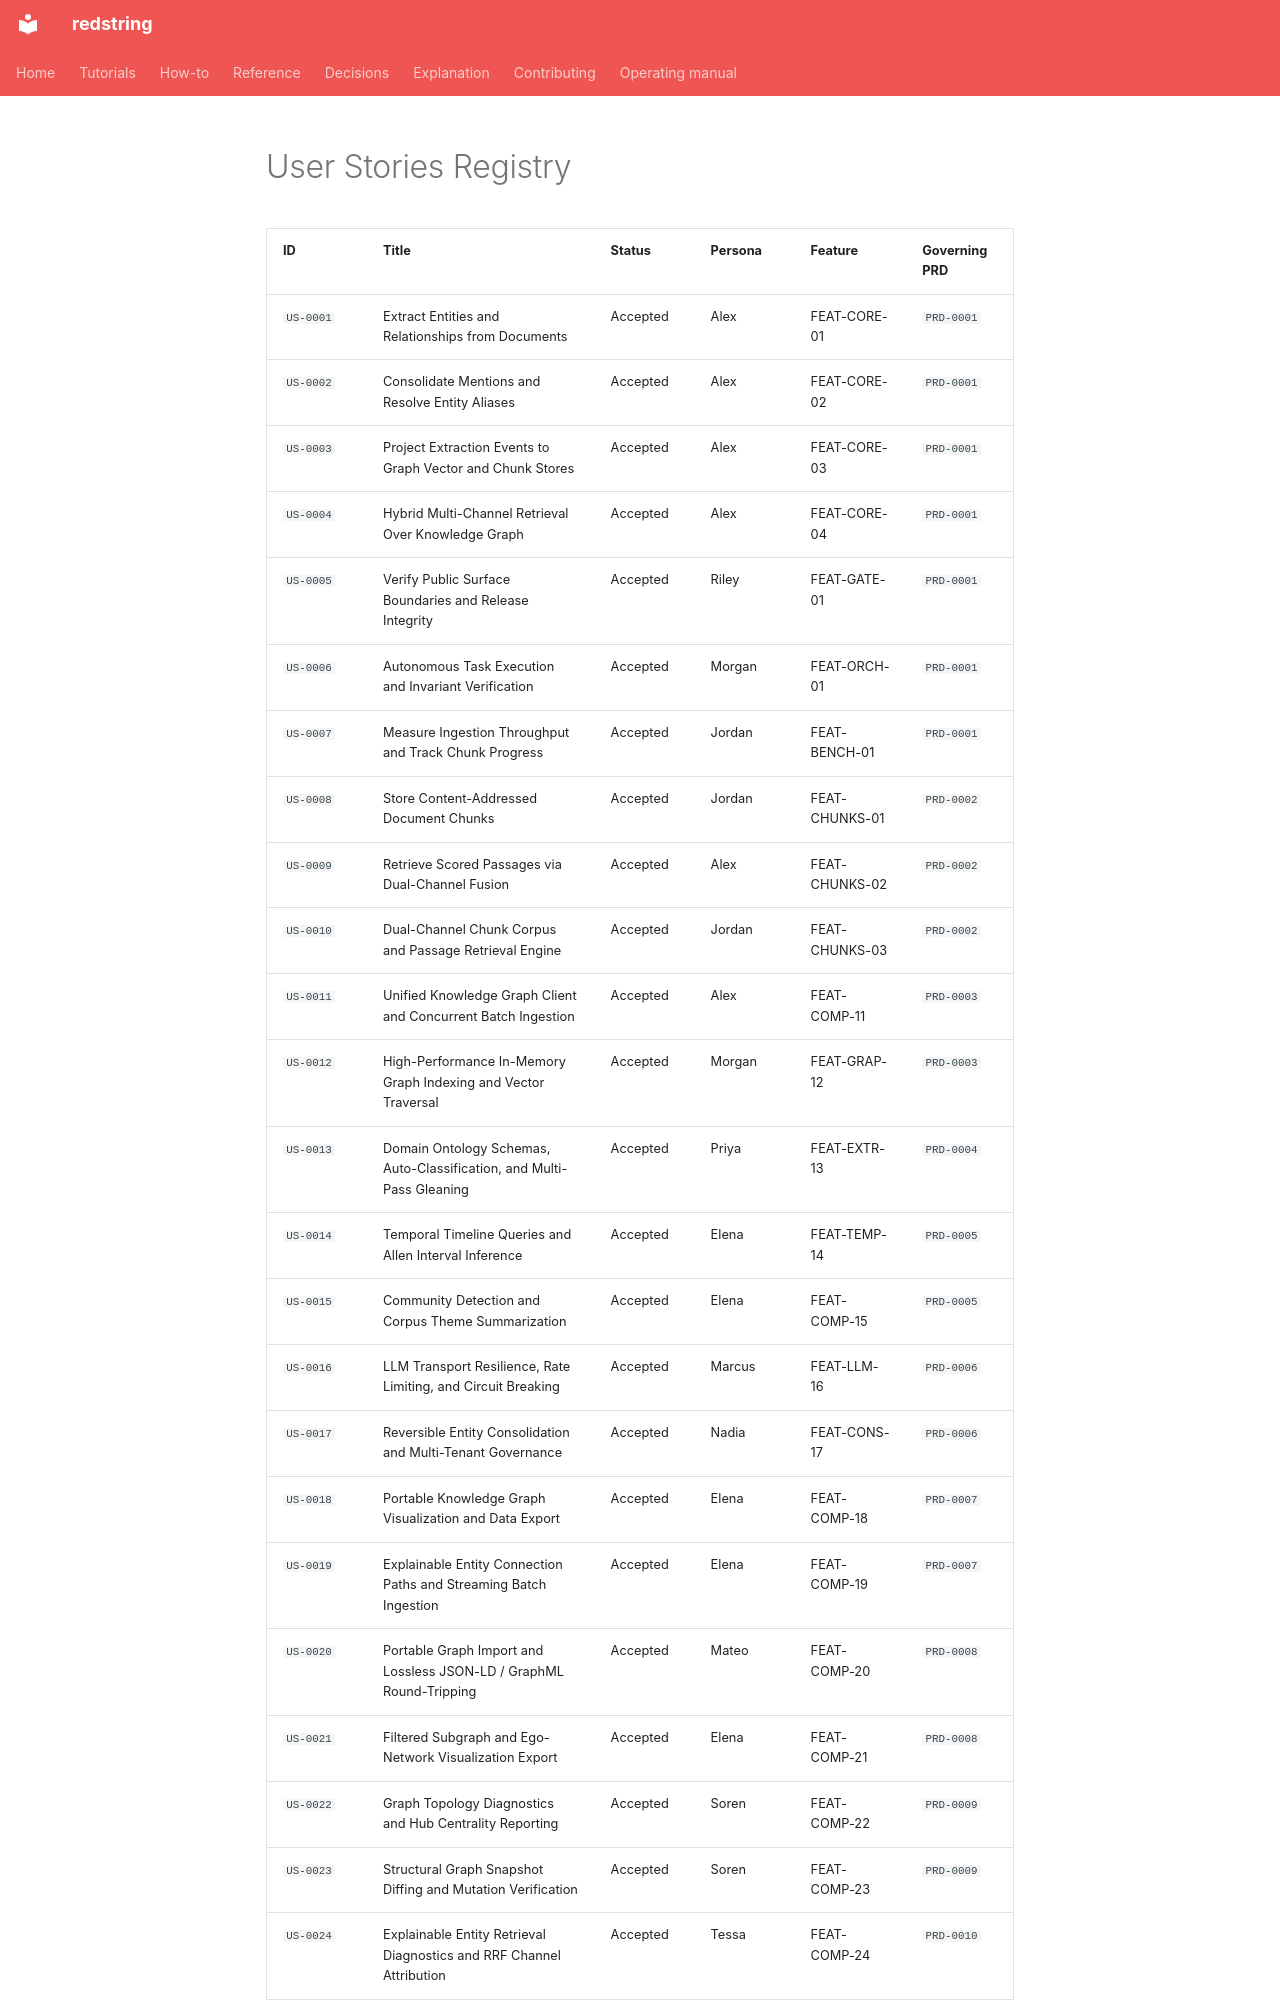

repository: tyevans/redstring · page: project/user_stories/REGISTRY/index.html · generator: mkdocs

# User Stories Registry

| ID | Title | Status | Persona | Feature | Governing PRD |
|---|---|---|---|---|---|
| `US-0001` | Extract Entities and Relationships from Documents | Accepted | Alex | FEAT-CORE-01 | `PRD-0001` |
| `US-0002` | Consolidate Mentions and Resolve Entity Aliases | Accepted | Alex | FEAT-CORE-02 | `PRD-0001` |
| `US-0003` | Project Extraction Events to Graph Vector and Chunk Stores | Accepted | Alex | FEAT-CORE-03 | `PRD-0001` |
| `US-0004` | Hybrid Multi-Channel Retrieval Over Knowledge Graph | Accepted | Alex | FEAT-CORE-04 | `PRD-0001` |
| `US-0005` | Verify Public Surface Boundaries and Release Integrity | Accepted | Riley | FEAT-GATE-01 | `PRD-0001` |
| `US-0006` | Autonomous Task Execution and Invariant Verification | Accepted | Morgan | FEAT-ORCH-01 | `PRD-0001` |
| `US-0007` | Measure Ingestion Throughput and Track Chunk Progress | Accepted | Jordan | FEAT-BENCH-01 | `PRD-0001` |
| `US-0008` | Store Content-Addressed Document Chunks | Accepted | Jordan | FEAT-CHUNKS-01 | `PRD-0002` |
| `US-0009` | Retrieve Scored Passages via Dual-Channel Fusion | Accepted | Alex | FEAT-CHUNKS-02 | `PRD-0002` |
| `US-0010` | Dual-Channel Chunk Corpus and Passage Retrieval Engine | Accepted | Jordan | FEAT-CHUNKS-03 | `PRD-0002` |
| `US-0011` | Unified Knowledge Graph Client and Concurrent Batch Ingestion | Accepted | Alex | FEAT-COMP-11 | `PRD-0003` |
| `US-0012` | High-Performance In-Memory Graph Indexing and Vector Traversal | Accepted | Morgan | FEAT-GRAP-12 | `PRD-0003` |
| `US-0013` | Domain Ontology Schemas, Auto-Classification, and Multi-Pass Gleaning | Accepted | Priya | FEAT-EXTR-13 | `PRD-0004` |
| `US-0014` | Temporal Timeline Queries and Allen Interval Inference | Accepted | Elena | FEAT-TEMP-14 | `PRD-0005` |
| `US-0015` | Community Detection and Corpus Theme Summarization | Accepted | Elena | FEAT-COMP-15 | `PRD-0005` |
| `US-0016` | LLM Transport Resilience, Rate Limiting, and Circuit Breaking | Accepted | Marcus | FEAT-LLM-16 | `PRD-0006` |
| `US-0017` | Reversible Entity Consolidation and Multi-Tenant Governance | Accepted | Nadia | FEAT-CONS-17 | `PRD-0006` |
| `US-0018` | Portable Knowledge Graph Visualization and Data Export | Accepted | Elena | FEAT-COMP-18 | `PRD-0007` |
| `US-0019` | Explainable Entity Connection Paths and Streaming Batch Ingestion | Accepted | Elena | FEAT-COMP-19 | `PRD-0007` |
| `US-0020` | Portable Graph Import and Lossless JSON-LD / GraphML Round-Tripping | Accepted | Mateo | FEAT-COMP-20 | `PRD-0008` |
| `US-0021` | Filtered Subgraph and Ego-Network Visualization Export | Accepted | Elena | FEAT-COMP-21 | `PRD-0008` |
| `US-0022` | Graph Topology Diagnostics and Hub Centrality Reporting | Accepted | Soren | FEAT-COMP-22 | `PRD-0009` |
| `US-0023` | Structural Graph Snapshot Diffing and Mutation Verification | Accepted | Soren | FEAT-COMP-23 | `PRD-0009` |
| `US-0024` | Explainable Entity Retrieval Diagnostics and
